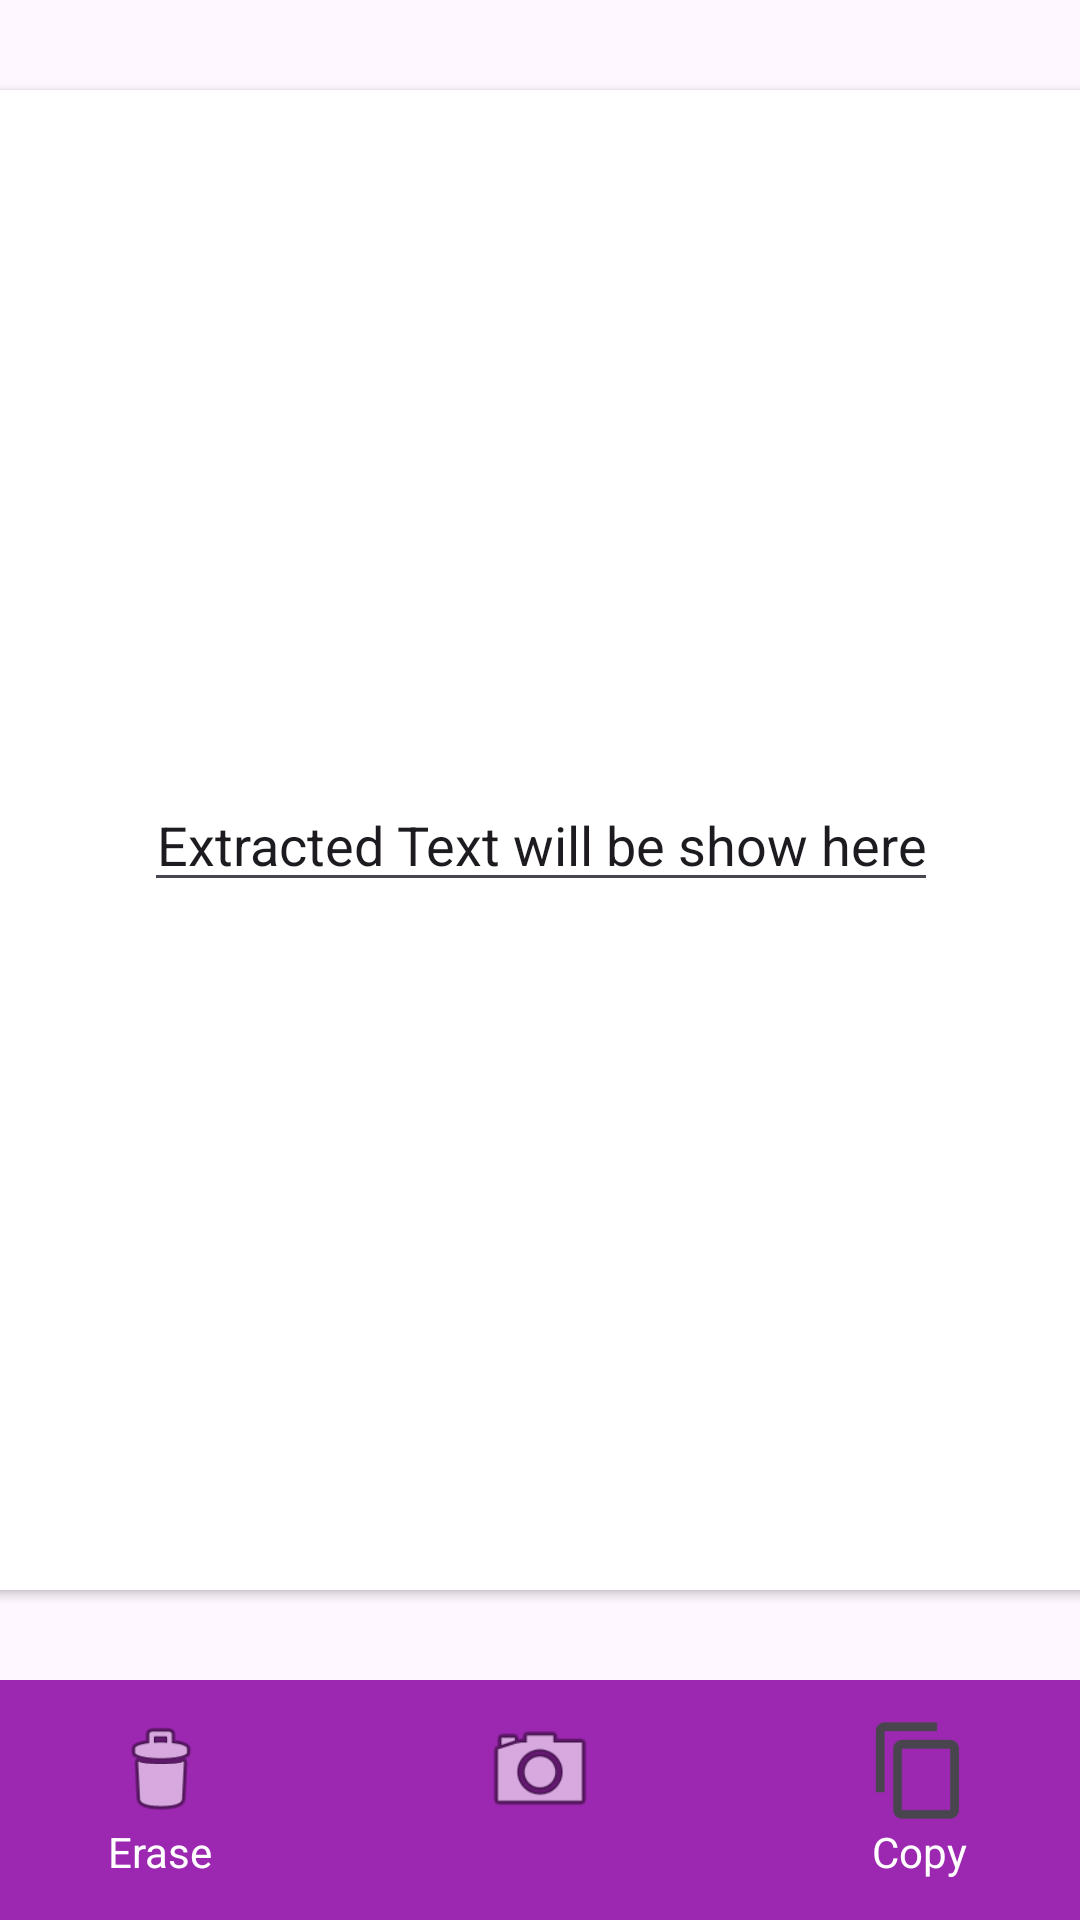

Layout XML and referenced resources for this Android screen:
<!-- AndroidManifest.xml: application theme Theme.MLExtractTextApp -->
<!-- res/layout/activity_main.xml -->
<?xml version="1.0" encoding="utf-8"?>
<androidx.constraintlayout.widget.ConstraintLayout xmlns:android="http://schemas.android.com/apk/res/android"
    xmlns:app="http://schemas.android.com/apk/res-auto"
    xmlns:tools="http://schemas.android.com/tools"
    android:id="@+id/main"
    android:layout_width="match_parent"
    android:layout_height="match_parent"
    tools:context=".MainActivity">

    <androidx.constraintlayout.widget.ConstraintLayout
        android:id="@+id/constraintLayout"
        android:layout_width="match_parent"
        android:layout_height="80dp"
        android:background="#9C27B0"
        app:layout_constraintBottom_toBottomOf="parent"
        app:layout_constraintEnd_toEndOf="parent"
        app:layout_constraintHorizontal_bias="0.0"
        app:layout_constraintStart_toStartOf="parent">

        <ImageView
            android:id="@+id/btnCamera"
            android:layout_width="40dp"
            android:layout_height="40dp"
            android:layout_marginBottom="20dp"
            android:background="@drawable/circle_white"
            app:layout_constraintBottom_toBottomOf="parent"
            app:layout_constraintEnd_toEndOf="parent"
            app:layout_constraintStart_toStartOf="parent"
            app:layout_constraintTop_toTopOf="parent"
            app:srcCompat="@android:drawable/ic_menu_camera" />

        <ImageView
            android:id="@+id/btnErase"
            android:layout_width="35dp"
            android:layout_height="35dp"
            android:layout_marginStart="36dp"
            android:layout_marginBottom="20dp"
            app:layout_constraintBottom_toBottomOf="parent"
            app:layout_constraintStart_toStartOf="parent"
            app:layout_constraintTop_toTopOf="parent"
            app:srcCompat="@android:drawable/ic_menu_delete" />

        <ImageView
            android:id="@+id/btnCopy"
            android:layout_width="35dp"
            android:layout_height="35dp"
            android:layout_marginEnd="36dp"
            android:layout_marginBottom="20dp"
            app:layout_constraintBottom_toBottomOf="parent"
            app:layout_constraintEnd_toEndOf="parent"
            app:layout_constraintTop_toTopOf="parent"
            app:srcCompat="?attr/actionModeCopyDrawable" />

        <TextView
            android:id="@+id/textView2"
            android:layout_width="wrap_content"
            android:layout_height="wrap_content"
            android:text="Erase"
            android:textColor="@color/white"
            app:layout_constraintEnd_toEndOf="@+id/btnErase"
            app:layout_constraintStart_toStartOf="@+id/btnErase"
            app:layout_constraintTop_toBottomOf="@+id/btnErase" />

        <TextView
            android:id="@+id/textView3"
            android:layout_width="wrap_content"
            android:layout_height="wrap_content"
            android:text="Copy"
            android:textColor="@color/white"
            app:layout_constraintEnd_toEndOf="@+id/btnCopy"
            app:layout_constraintStart_toStartOf="@+id/btnCopy"
            app:layout_constraintTop_toBottomOf="@+id/btnCopy" />
    </androidx.constraintlayout.widget.ConstraintLayout>

    <androidx.cardview.widget.CardView
        android:layout_width="409dp"
        android:layout_height="500dp"
        android:layout_marginStart="16dp"
        android:layout_marginTop="16dp"
        android:layout_marginEnd="16dp"
        android:layout_marginBottom="16dp"
        app:layout_constraintBottom_toTopOf="@+id/constraintLayout"
        app:layout_constraintEnd_toEndOf="parent"
        app:layout_constraintStart_toStartOf="parent"
        app:layout_constraintTop_toTopOf="parent" >

        <EditText
            android:id="@+id/etResult"
            android:layout_width="wrap_content"
            android:layout_height="wrap_content"
            android:layout_gravity="center"
            android:gravity="center"
            android:inputType="text"
            android:text="Extracted Text will be show here" />
    </androidx.cardview.widget.CardView>
</androidx.constraintlayout.widget.ConstraintLayout>
<!-- resources referenced by this layout -->
<resources>
  <style name="Theme.MLExtractTextApp" parent="Base.Theme.MLExtractTextApp" />
  <style name="Base.Theme.MLExtractTextApp" parent="Theme.Material3.DayNight.NoActionBar">
          
          
      </style>
  <!-- not gathered from this repository: default colours our renderer supplied (Android Studio template values) -->
  <color name="white">#FFFFFFFF</color>
</resources>
